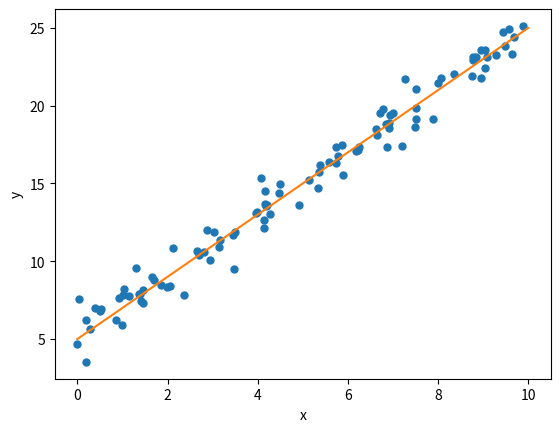

Write Python code to recreate this figure.
import numpy as np  
import scipy.stats as ss
import matplotlib.pyplot as plt

n = 100 # data points
beta_0 = 5
beta_1 = 2
np.random.seed(1)
x = 10 * ss.uniform.rvs(size=n)
y = beta_0 + beta_1 * x + ss.norm.rvs(loc=0, scale=1, size=n) # outcome data

plt.figure()
plt.plot(x, y, "o", ms=5)
xx = np.array([0, 10]) # values to plot regression function
plt.plot(xx, beta_0 + beta_1 * xx)
plt.xlabel(("x"))
plt.ylabel(("y"))
plt.show()